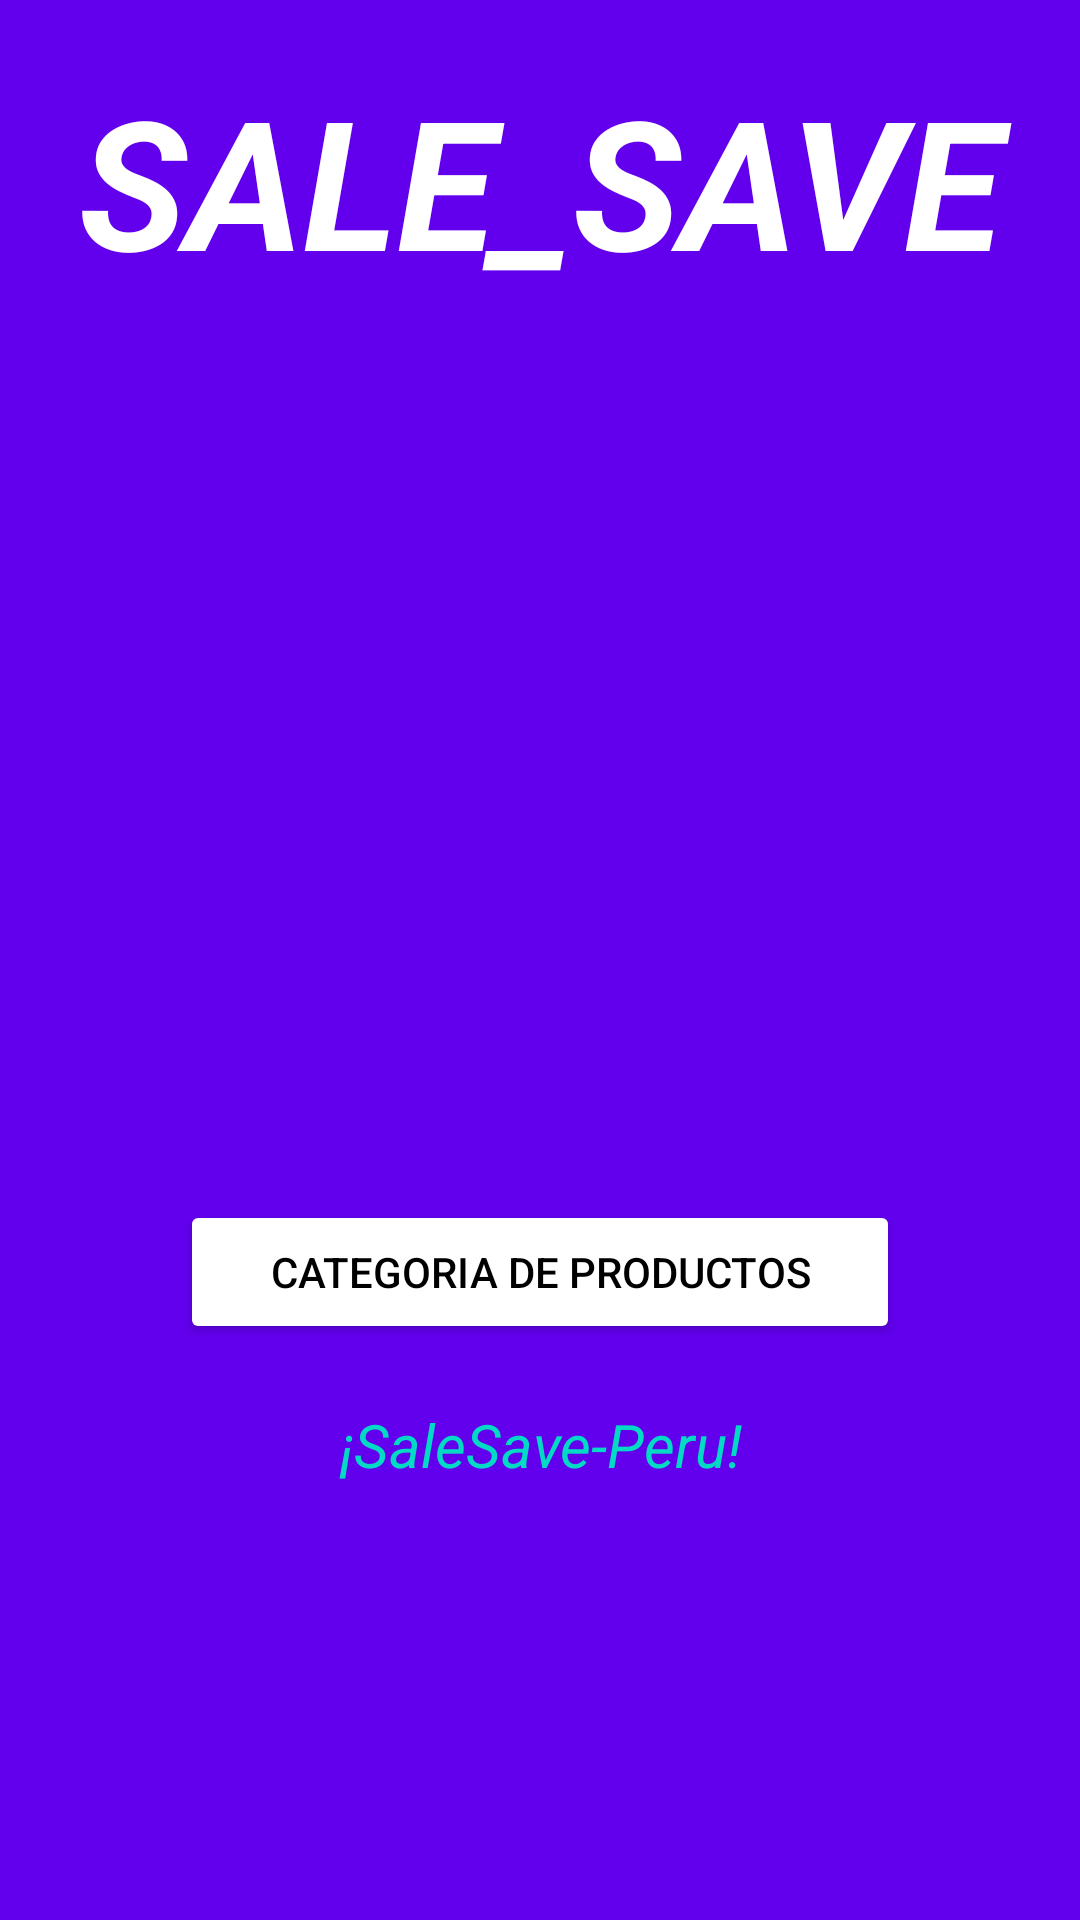

This screen was rendered from an Android layout file. Write that file and the resources it references.
<!-- AndroidManifest.xml: application theme Theme.MyApplicationSaleSave -->
<!-- res/layout/activity_main.xml -->
<?xml version="1.0" encoding="utf-8"?>
<androidx.constraintlayout.widget.ConstraintLayout
    xmlns:android="http://schemas.android.com/apk/res/android"
    xmlns:app="http://schemas.android.com/apk/res-auto"
    xmlns:tools="http://schemas.android.com/tools"
    android:layout_width="match_parent"
    android:layout_height="match_parent"
    android:background="@color/purple_500"
    tools:context=".Activity.MainActivity">

    <TextView
        android:id="@+id/textView2"
        android:layout_width="match_parent"
        android:layout_height="wrap_content"
        android:layout_marginStart="10dp"
        android:layout_marginTop="20dp"
        android:layout_marginEnd="10dp"
        android:text="SALE_SAVE"
        android:textAlignment="center"
        android:textColor="@color/white"
        android:textSize="60sp"
        android:textStyle="bold|italic"
        app:layout_constraintEnd_toEndOf="parent"
        app:layout_constraintStart_toStartOf="parent"
        app:layout_constraintTop_toTopOf="parent" />

    <ImageView
        android:id="@+id/imageView"
        android:layout_width="match_parent"
        android:layout_height="260dp"
        android:layout_marginStart="50dp"
        android:layout_marginTop="20dp"
        android:layout_marginEnd="50dp"
        app:layout_constraintEnd_toEndOf="parent"
        app:layout_constraintHorizontal_bias="1.0"
        app:layout_constraintStart_toStartOf="parent"
        app:layout_constraintTop_toBottomOf="@+id/textView2"
        app:srcCompat="@mipmap/tech" />

    <Button
        android:id="@+id/btnVer"
        android:layout_width="match_parent"
        android:layout_height="wrap_content"
        android:layout_marginStart="60dp"
        android:layout_marginTop="20dp"
        android:layout_marginEnd="60dp"
        android:backgroundTint="@color/white"
        android:text="Categoria de Productos"
        android:textAlignment="center"
        android:textColor="@color/black"
        app:layout_constraintEnd_toEndOf="parent"
        app:layout_constraintStart_toStartOf="parent"
        app:layout_constraintTop_toBottomOf="@+id/imageView" />

    <TextView
        android:id="@+id/textView3"
        android:layout_width="match_parent"
        android:layout_height="wrap_content"
        android:layout_marginStart="70dp"
        android:layout_marginTop="20dp"
        android:layout_marginEnd="70dp"
        android:text="¡SaleSave-Peru!"
        android:textAlignment="center"
        android:textColor="@color/teal_200"
        android:textSize="20sp"
        android:textStyle="italic"
        app:layout_constraintEnd_toEndOf="parent"
        app:layout_constraintStart_toStartOf="parent"
        app:layout_constraintTop_toBottomOf="@+id/btnVer" />
</androidx.constraintlayout.widget.ConstraintLayout>
<!-- resources referenced by this layout -->
<resources>
  <style name="Theme.MyApplicationSaleSave" parent="Theme.MaterialComponents.DayNight.DarkActionBar">
          
          <item name="colorPrimary">@color/purple_500</item>
          <item name="colorPrimaryVariant">@color/purple_700</item>
          <item name="colorOnPrimary">@color/white</item>
          
          <item name="colorSecondary">@color/teal_200</item>
          <item name="colorSecondaryVariant">@color/teal_700</item>
          <item name="colorOnSecondary">@color/black</item>
          
          <item name="android:statusBarColor">?attr/colorPrimaryVariant</item>
          
      </style>
  <!-- not gathered from this repository: default colours our renderer supplied (Android Studio template values) -->
  <color name="purple_500">#FF6200EE</color>
  <color name="purple_700">#FF3700B3</color>
  <color name="teal_200">#FF03DAC5</color>
  <color name="teal_700">#FF018786</color>
  <color name="black">#FF000000</color>
  <color name="white">#FFFFFFFF</color>
</resources>
